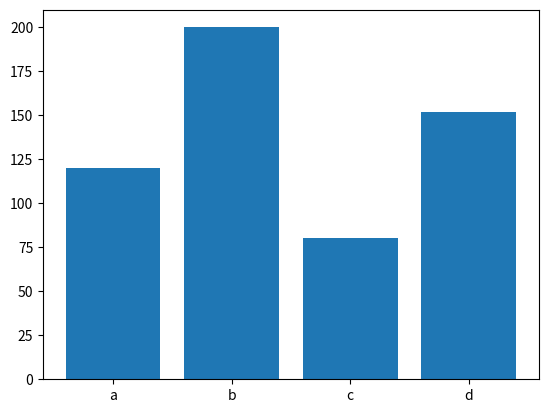

Here is the Python script that generated this plot: (Note: this script raises an exception after producing the figure.)
import matplotlib.pyplot as plt


def generate_bar_chart(labels, values, name = ""):
  chart_name = f"imgs/{name.capitalize()}_bar_chart.png"
  fig, ax = plt.subplots()
  ax.bar(labels, values)
  plt.savefig(chart_name)
  print("Your bar chart has been created on ", chart_name)


def generate_pie_chart(labels, values, name = ""):
  chart_name = f"imgs/{name.capitalize()}_pie_chart.png"
  fig, ax = plt.subplots()
  ax.pie(values, labels=labels)
  ax.axis('equal')
  plt.savefig(chart_name)
  print("Your bar chart has been created on ", chart_name)


if __name__ == "__main__":
  labes = ["a", "b", "c", "d"]
  values = [120, 200, 80, 152]

  generate_bar_chart(labes, values)
  # generate_pie_chart(labes, values)
